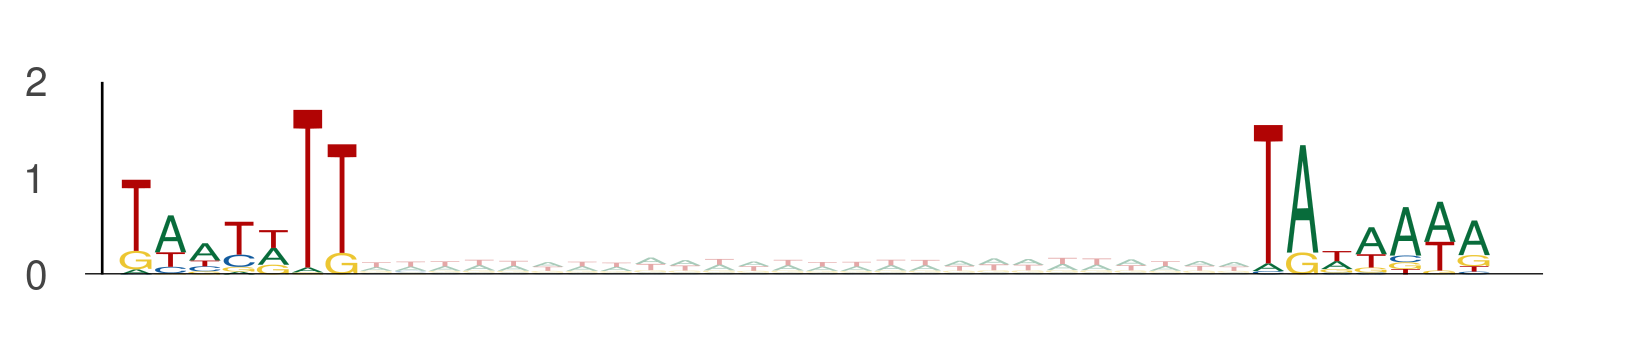

Values plotted in this chart, from the file beside it:
seq_index, start_position, end_position, is_reversed_complement
12426, 49, 56, 0
12426, 82, 89, 0
2014, 34, 41, 0
2014, 67, 74, 0
4356, 15, 22, 0
4356, 48, 55, 0
4737, 109, 116, 0
4737, 142, 149, 0
58, 62, 69, 0
58, 95, 102, 0
11024, 104, 111, 0
11024, 137, 144, 0
11024, 95, 102, 0
11024, 128, 135, 0
6802, 79, 86, 0
6802, 112, 119, 0
7437, 104, 111, 0
7437, 137, 144, 0
6818, 70, 77, 0
6818, 103, 110, 0
5857, 82, 89, 0
5857, 115, 122, 0
11774, 34, 41, 0
11774, 67, 74, 0
11109, 105, 112, 0
11109, 138, 145, 0
13270, 107, 114, 0
13270, 140, 147, 0
4950, 54, 61, 0
4950, 87, 94, 0
1373, 89, 96, 0
1373, 122, 129, 0
1373, 78, 85, 0
1373, 111, 118, 0
12345, 79, 86, 0
12345, 112, 119, 0
12702, 110, 117, 0
12702, 143, 150, 0
8914, 33, 40, 0
8914, 66, 73, 0
5839, 86, 93, 0
5839, 119, 126, 0
10278, 26, 33, 0
10278, 59, 66, 0
157, 123, 130, 0
157, 156, 163, 0
11713, 85, 92, 0
11713, 118, 125, 0
11713, 47, 54, 0
11713, 80, 87, 0
10838, 7, 14, 0
10838, 40, 47, 0
3091, 91, 98, 0
3091, 124, 131, 0
4104, 94, 101, 0
4104, 127, 134, 0
4104, 45, 52, 0
4104, 78, 85, 0
794, 115, 122, 0
794, 148, 155, 0
... 5,366 more rows
